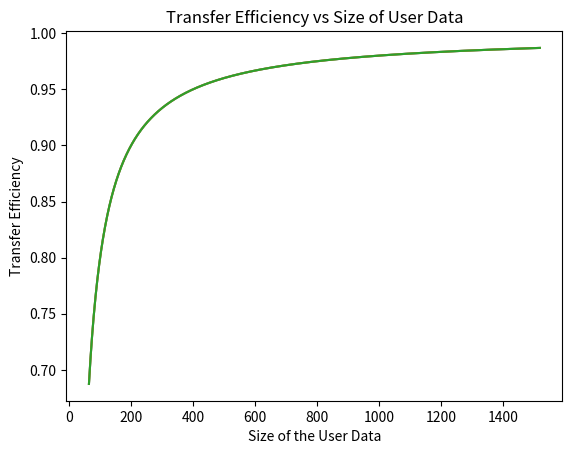

Write Python code to recreate this figure.
import matplotlib.pyplot as plt
# using matplotlib to plot the (x,y) graphs
import numpy as np
# using numpy to get preset array object with a max_size given

def trans_eff(size):
    return(size - 20) /size
def plot_trans_eff(max_size):
    x = np.arange(64, 1518 + 1)
    y = trans_eff(x)
    plt.plot(x,y)
    plt.xlabel('Size of the User Data')
    plt.ylabel('Transfer Efficiency')
    plt.title('Transfer Efficiency vs Size of User Data')
    plt.show()

plot_trans_eff(100)
plot_trans_eff(500)
plot_trans_eff(2000)